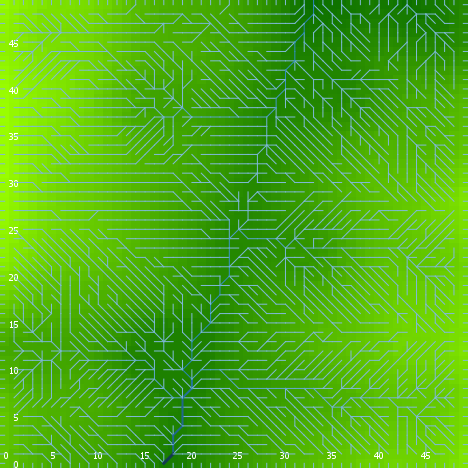

The data file committed next to this chart (first rows):
export-world data (NetLogo 6.0.4)
land_04_withSoilProperties.nlogo
05/10/2020 12:26:09:985 +0100
RANDOM STATE
0 0 -1727483681 359 0.27421672853644147 …
GLOBALS
min-pxcor, max-pxcor, min-pycor, max-pycor, perspective, subject, nextIndex, directed-links, ticks, display-mode, elevationdistribution, elev_algorithm-style, elev_featureanglerange, elev_inversioniterations, elev_noise, elev_numdepressions, elev_numprotuberances, elev_numranges, elev_numrifts, elev_rangeaggregation, elev_rangeheight, elev_rangelength, elev_riftaggregation, elev_riftheight
0, 49, 0, 49, 0, nobody, 2600, "UNDIRECTED", -1, "terrain", [27.897908777578532 31.718740368975112 3…, "C#", 7.975, 1.159, 0.451, 5, 2, 24, 20, 0.1796, 29.21, 1952, 0.2567, -25.03
TURTLES
who, color, heading, xcor, ycor, shape, label, label-color, breed, hidden?, size, pen-size, pen-mode, numpoints
0, 85, 233, 11, 31, "default", "", 9.9, {breed flowholders}, true, 1, 1, "up", 
1, 85, 299, 20, 37, "default", "", 9.9, {breed flowholders}, true, 1, 1, "up", 
2, 15, 288, 32, 16, "default", "", 9.9, {breed flowholders}, true, 1, 1, "up", 
3, 115, 300, 13, 8, "default", "", 9.9, {breed flowholders}, true, 1, 1, "up", 
4, 95, 272, 22, 21, "default", "", 9.9, {breed flowholders}, true, 1, 1, "up", 
5, 5, 300, 26, 12, "default", "", 9.9, {breed flowholders}, true, 1, 1, "up", 
6, 125, 150, 10, 33, "default", "", 9.9, {breed flowholders}, true, 1, 1, "up", 
7, 97, 90, 49, 37, "line half", "", 9.9, {breed flowholders}, false, 1, 1, "up", 
8, 5, 33, 46, 43, "default", "", 9.9, {breed flowholders}, true, 1, 1, "up", 
9, 75, 120, 15, 7, "default", "", 9.9, {breed flowholders}, true, 1, 1, "up", 
10, 15, 185, 19, 11, "default", "", 9.9, {breed flowholders}, true, 1, 1, "up", 
11, 135, 156, 19, 47, "default", "", 9.9, {breed flowholders}, true, 1, 1, "up", 
12, 125, 126, 36, 30, "default", "", 9.9, {breed flowholders}, true, 1, 1, "up", 
13, 65, 236, 44, 42, "default", "", 9.9, {breed flowholders}, true, 1, 1, "up", 
14, 135, 64, 17, 34, "default", "", 9.9, {breed flowholders}, true, 1, 1, "up", 
15, 35, 143, 32, 4, "default", "", 9.9, {breed flowholders}, true, 1, 1, "up", 
16, 55, 351, 20, 19, "default", "", 9.9, {breed flowholders}, true, 1, 1, "up", 
17, 105, 217, 46, 12, "default", "", 9.9, {breed flowholders}, true, 1, 1, "up", 
18, 125, 276, 19, 43, "default", "", 9.9, {breed flowholders}, true, 1, 1, "up", 
19, 125, 183, 21, 5, "default", "", 9.9, {breed flowholders}, true, 1, 1, "up", 
20, 65, 38, 42, 17, "default", "", 9.9, {breed flowholders}, true, 1, 1, "up", 
21, 75, 275, 33, 29, "default", "", 9.9, {breed flowholders}, true, 1, 1, "up", 
22, 105, 229, 23, 44, "default", "", 9.9, {breed flowholders}, true, 1, 1, "up", 
23, 105, 93, 32, 46, "default", "", 9.9, {breed flowholders}, true, 1, 1, "up", 
24, 97, 90, 49, 20, "line half", "", 9.9, {breed flowholders}, false, 1, 1, "up", 
25, 95, 315, 32, 21, "default", "", 9.9, {breed flowholders}, true, 1, 1, "up", 
26, 75, 112, 39, 36, "default", "", 9.9, {breed flowholders}, true, 1, 1, "up", 
27, 35, 41, 4, 9, "default", "", 9.9, {breed flowholders}, true, 1, 1, "up", 
28, 95, 241, 28, 36, "default", "", 9.9, {breed flowholders}, true, 1, 1, "up", 
29, 85, 221, 26, 4, "default", "", 9.9, {breed flowholders}, true, 1, 1, "up", 
30, 65, 12, 14, 15, "default", "", 9.9, {breed flowholders}, true, 1, 1, "up", 
31, 25, 82, 17, 43, "default", "", 9.9, {breed flowholders}, true, 1, 1, "up", 
32, 125, 107, 33, 48, "default", "", 9.9, {breed flowholders}, true, 1, 1, "up", 
33, 95, 18, 17, 15, "default", "", 9.9, {breed flowholders}, true, 1, 1, "up", 
34, 45, 120, 43, 47, "default", "", 9.9, {breed flowholders}, true, 1, 1, "up", 
35, 75, 37, 22, 30, "default", "", 9.9, {breed flowholders}, true, 1, 1, "up", 
36, 5, 297, 25, 14, "default", "", 9.9, {breed flowholders}, true, 1, 1, "up", 
37, 115, 249, 7, 9, "default", "", 9.9, {breed flowholders}, true, 1, 1, "up", 
38, 135, 135, 18, 17, "default", "", 9.9, {breed flowholders}, true, 1, 1, "up", 
39, 85, 29, 15, 25, "default", "", 9.9, {breed flowholders}, true, 1, 1, "up", 
40, 35, 241, 46, 34, "default", "", 9.9, {breed flowholders}, true, 1, 1, "up", 
41, 105, 124, 5, 18, "default", "", 9.9, {breed flowholders}, true, 1, 1, "up", 
42, 96.94, 0, 32, 49, "line half", "", 9.9, {breed flowholders}, false, 1, 1, "up", 
43, 95, 42, 4, 37, "default", "", 9.9, {breed flowholders}, true, 1, 1, "up", 
44, 45, 349, 46, 18, "default", "", 9.9, {breed flowholders}, true, 1, 1, "up", 
45, 15, 136, 7, 34, "default", "", 9.9, {breed flowholders}, true, 1, 1, "up", 
46, 125, 25, 48, 6, "default", "", 9.9, {breed flowholders}, true, 1, 1, "up", 
47, 115, 122, 4, 43, "default", "", 9.9, {breed flowholders}, true, 1, 1, "up", 
48, 85, 303, 35, 28, "default", "", 9.9, {breed flowholders}, true, 1, 1, "up", 
49, 135, 200, 35, 46, "default", "", 9.9, {breed flowholders}, true, 1, 1, "up", 
50, 55, 307, 41, 44, "default", "", 9.9, {breed flowholders}, true, 1, 1, "up", 
... 10,515 more rows
